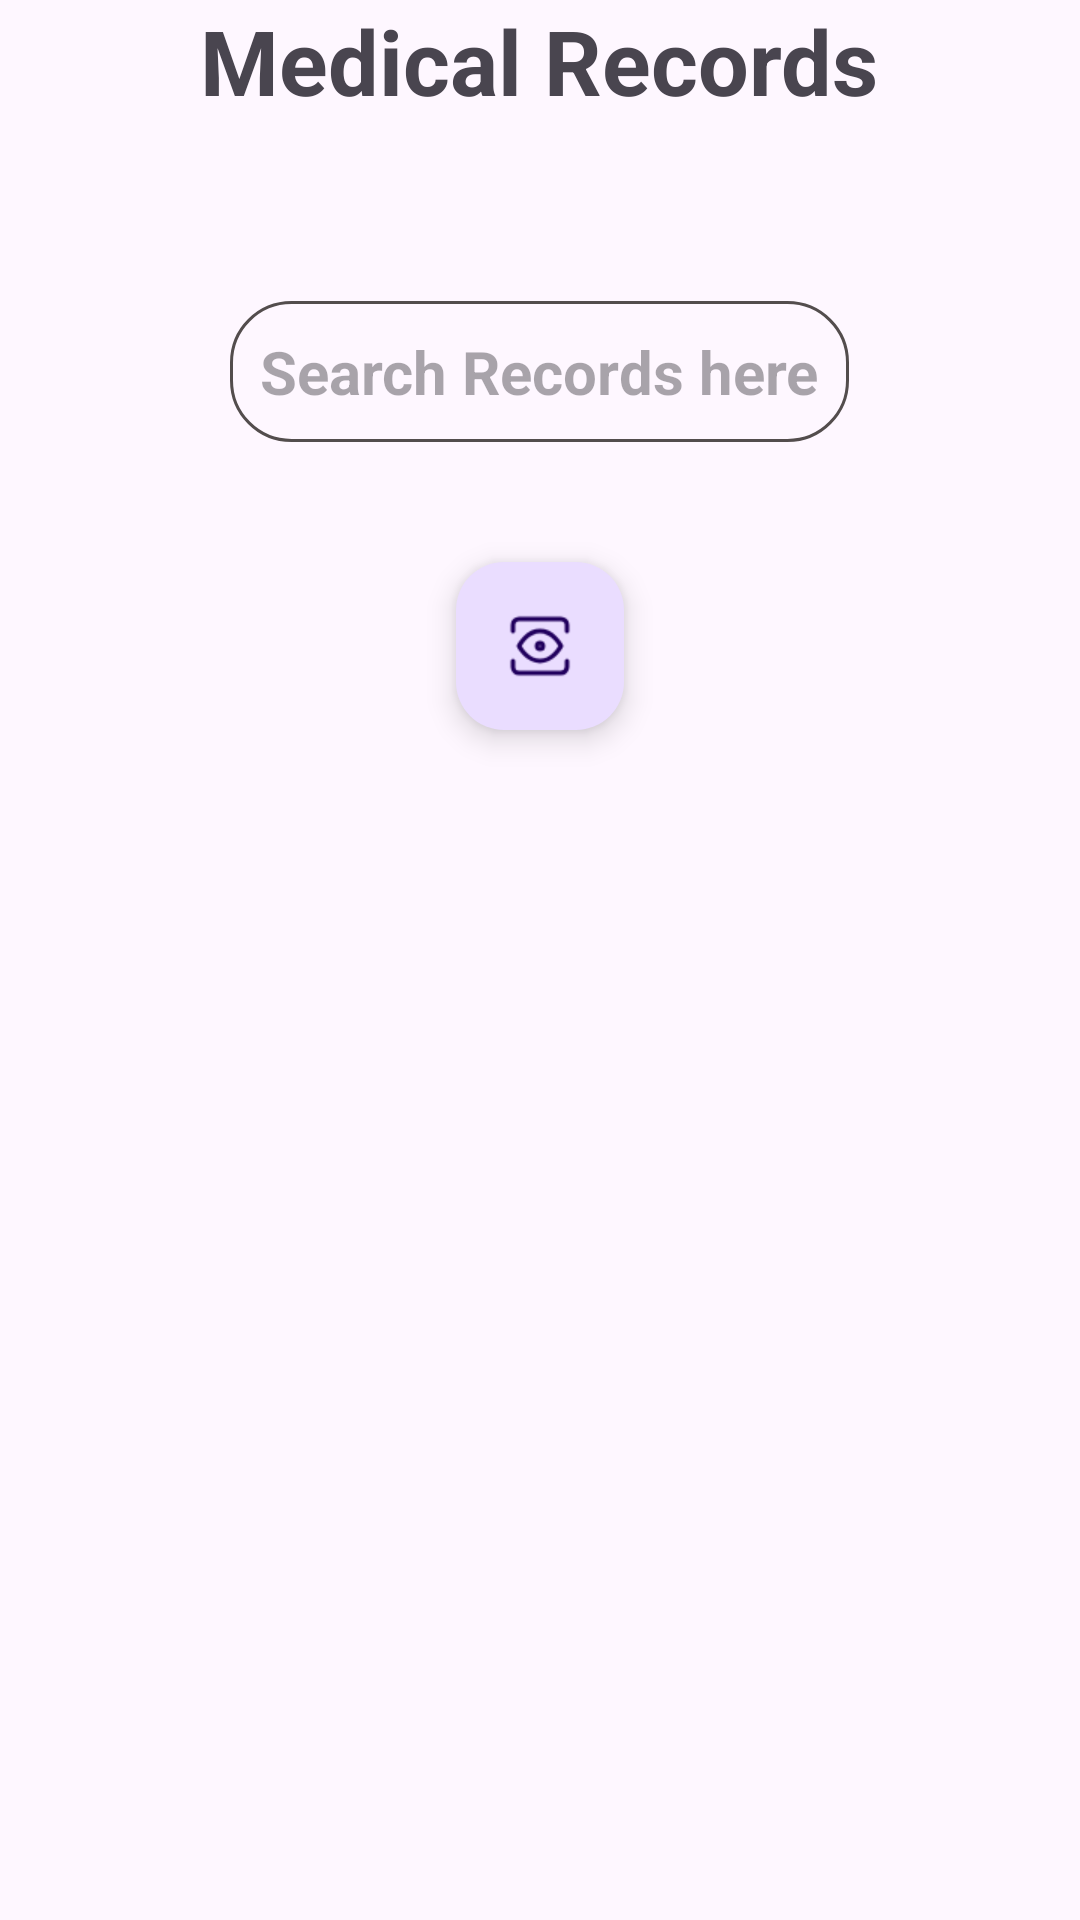

Produce the Android XML layout that renders to this screen, including the resource entries it uses.
<!-- AndroidManifest.xml: application theme Theme.Healthcare -->
<!-- res/layout/activity_medicaldetails.xml -->
<?xml version="1.0" encoding="utf-8"?>
<androidx.constraintlayout.widget.ConstraintLayout xmlns:android="http://schemas.android.com/apk/res/android"
    xmlns:app="http://schemas.android.com/apk/res-auto"
    xmlns:tools="http://schemas.android.com/tools"
    android:id="@+id/main"
    android:layout_width="match_parent"
    android:layout_height="match_parent"
    tools:context="healers.data.solutions.medicaldetails">



    <LinearLayout
        android:id="@+id/linearLayout"
        android:layout_width="match_parent"
        android:layout_height="match_parent"
        android:gravity="center_horizontal"
        android:orientation="vertical"
        app:layout_constraintBottom_toBottomOf="parent"
        app:layout_constraintEnd_toEndOf="parent"
        app:layout_constraintHorizontal_bias="0.0"
        app:layout_constraintStart_toStartOf="parent"
        app:layout_constraintTop_toTopOf="parent"
        app:layout_constraintVertical_bias="0.196">
        <TextView
            android:layout_width="wrap_content"
            android:layout_height="wrap_content"
            android:text="Medical Records"
            android:textSize="30sp"
            android:textStyle="bold"
            />

        <EditText
            android:id="@+id/editText"
            android:layout_width="wrap_content"
            android:layout_height="wrap_content"
            android:layout_marginTop="60dp"
            android:background="@drawable/customedit"
            android:hint="Search Records here"
            android:padding="10dp"
            android:textColor="@color/black"
            android:textSize="20sp"
            android:textStyle="bold" />

        <com.google.android.material.floatingactionbutton.FloatingActionButton
            android:id="@+id/floatingActionButton"
            android:layout_width="wrap_content"
            android:layout_height="wrap_content"
            android:layout_marginTop="40dp"
            android:clickable="true"
            app:srcCompat="@drawable/view" />


        <androidx.recyclerview.widget.RecyclerView
            android:id="@+id/recyclerView"
            android:layout_margin="20dp"
            android:layout_width="match_parent"
            android:layout_height="wrap_content" />

    </LinearLayout>

</androidx.constraintlayout.widget.ConstraintLayout>
<!-- resources referenced by this layout -->
<resources>
  <color name="black">#FF000000</color>
  <!-- drawable customedit (drawable) -->
  <?xml version="1.0" encoding="utf-8"?>
  <shape xmlns:android="http://schemas.android.com/apk/res/android">
  <stroke android:color="@color/grey"
      android:width="1dp"/>
      <corners android:radius="20dp"
      />
  </shape>
  <!-- drawable view: png bitmap (drawable, 1706 bytes) -->
  <style name="Theme.Healthcare" parent="Base.Theme.Healthcare" />
  <color name="grey">#534D4D</color>
  <style name="Base.Theme.Healthcare" parent="Theme.Material3.DayNight.NoActionBar">
          
          
          <item name="android:statusBarColor">@color/white</item>
          <item name="android:windowLightStatusBar">true</item>
      </style>
  <color name="white">#FFFFFFFF</color>
</resources>
